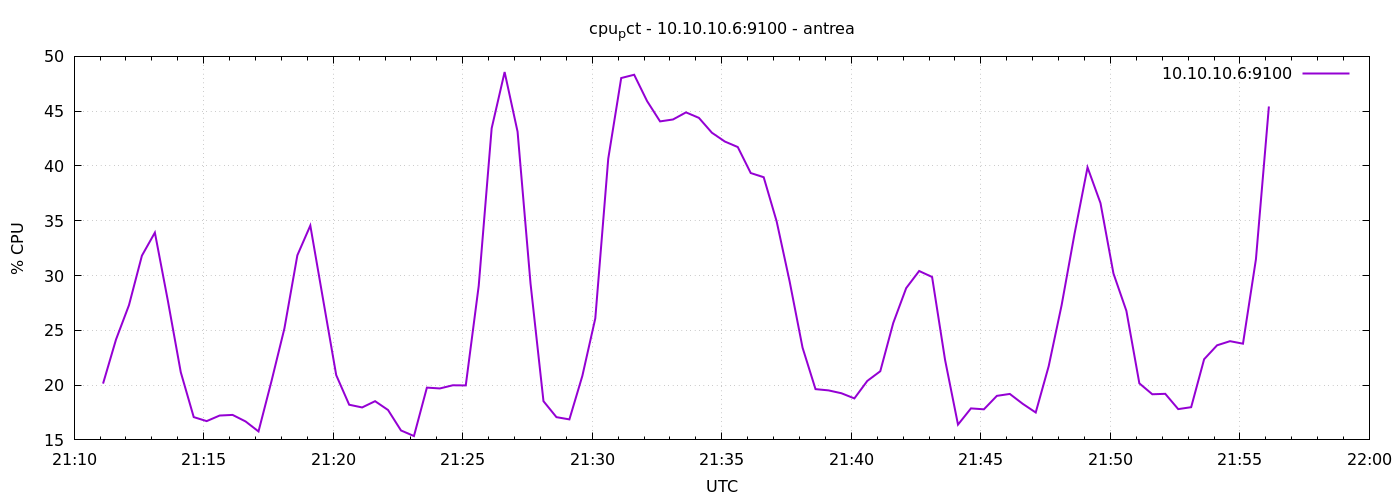

The table this chart was drawn from, first rows:
1777065067	20.138095238092202
1777065097	24.16
1777065127	27.3
1777065157	31.81
1777065187	33.92
1777065217	27.72
1777065247	21.18
1777065277	17.08
1777065307	16.71
1777065337	17.22
1777065367	17.28
1777065397	16.69
1777065427	15.77
1777065457	20.35
1777065487	25.17
1777065517	31.85
1777065547	34.56
1777065577	27.72
1777065607	20.91
1777065637	18.21
1777065667	17.96
1777065697	18.53
1777065727	17.73
1777065757	15.86
1777065787	15.35
1777065817	19.77
1777065847	19.7
1777065877	19.99
1777065907	19.97
1777065937	29.06
1777065967	43.44
1777065997	48.57
1777066027	43.12
1777066057	29.28
1777066087	18.53
1777066117	17.08
1777066147	16.87
1777066177	20.84
1777066207	26.09
1777066237	40.67
1777066267	48.02
1777066297	48.32
1777066327	45.91
1777066357	44.07
1777066387	44.24
1777066417	44.89
1777066447	44.39
1777066477	43.03
1777066507	42.23
1777066537	41.72
1777066567	39.35
1777066597	38.97
1777066627	34.94
1777066657	29.48
1777066687	23.42
1777066717	19.63
1777066747	19.52
1777066777	19.26
1777066807	18.79
1777066837	20.39
1777066867	21.27
... 30 more rows
